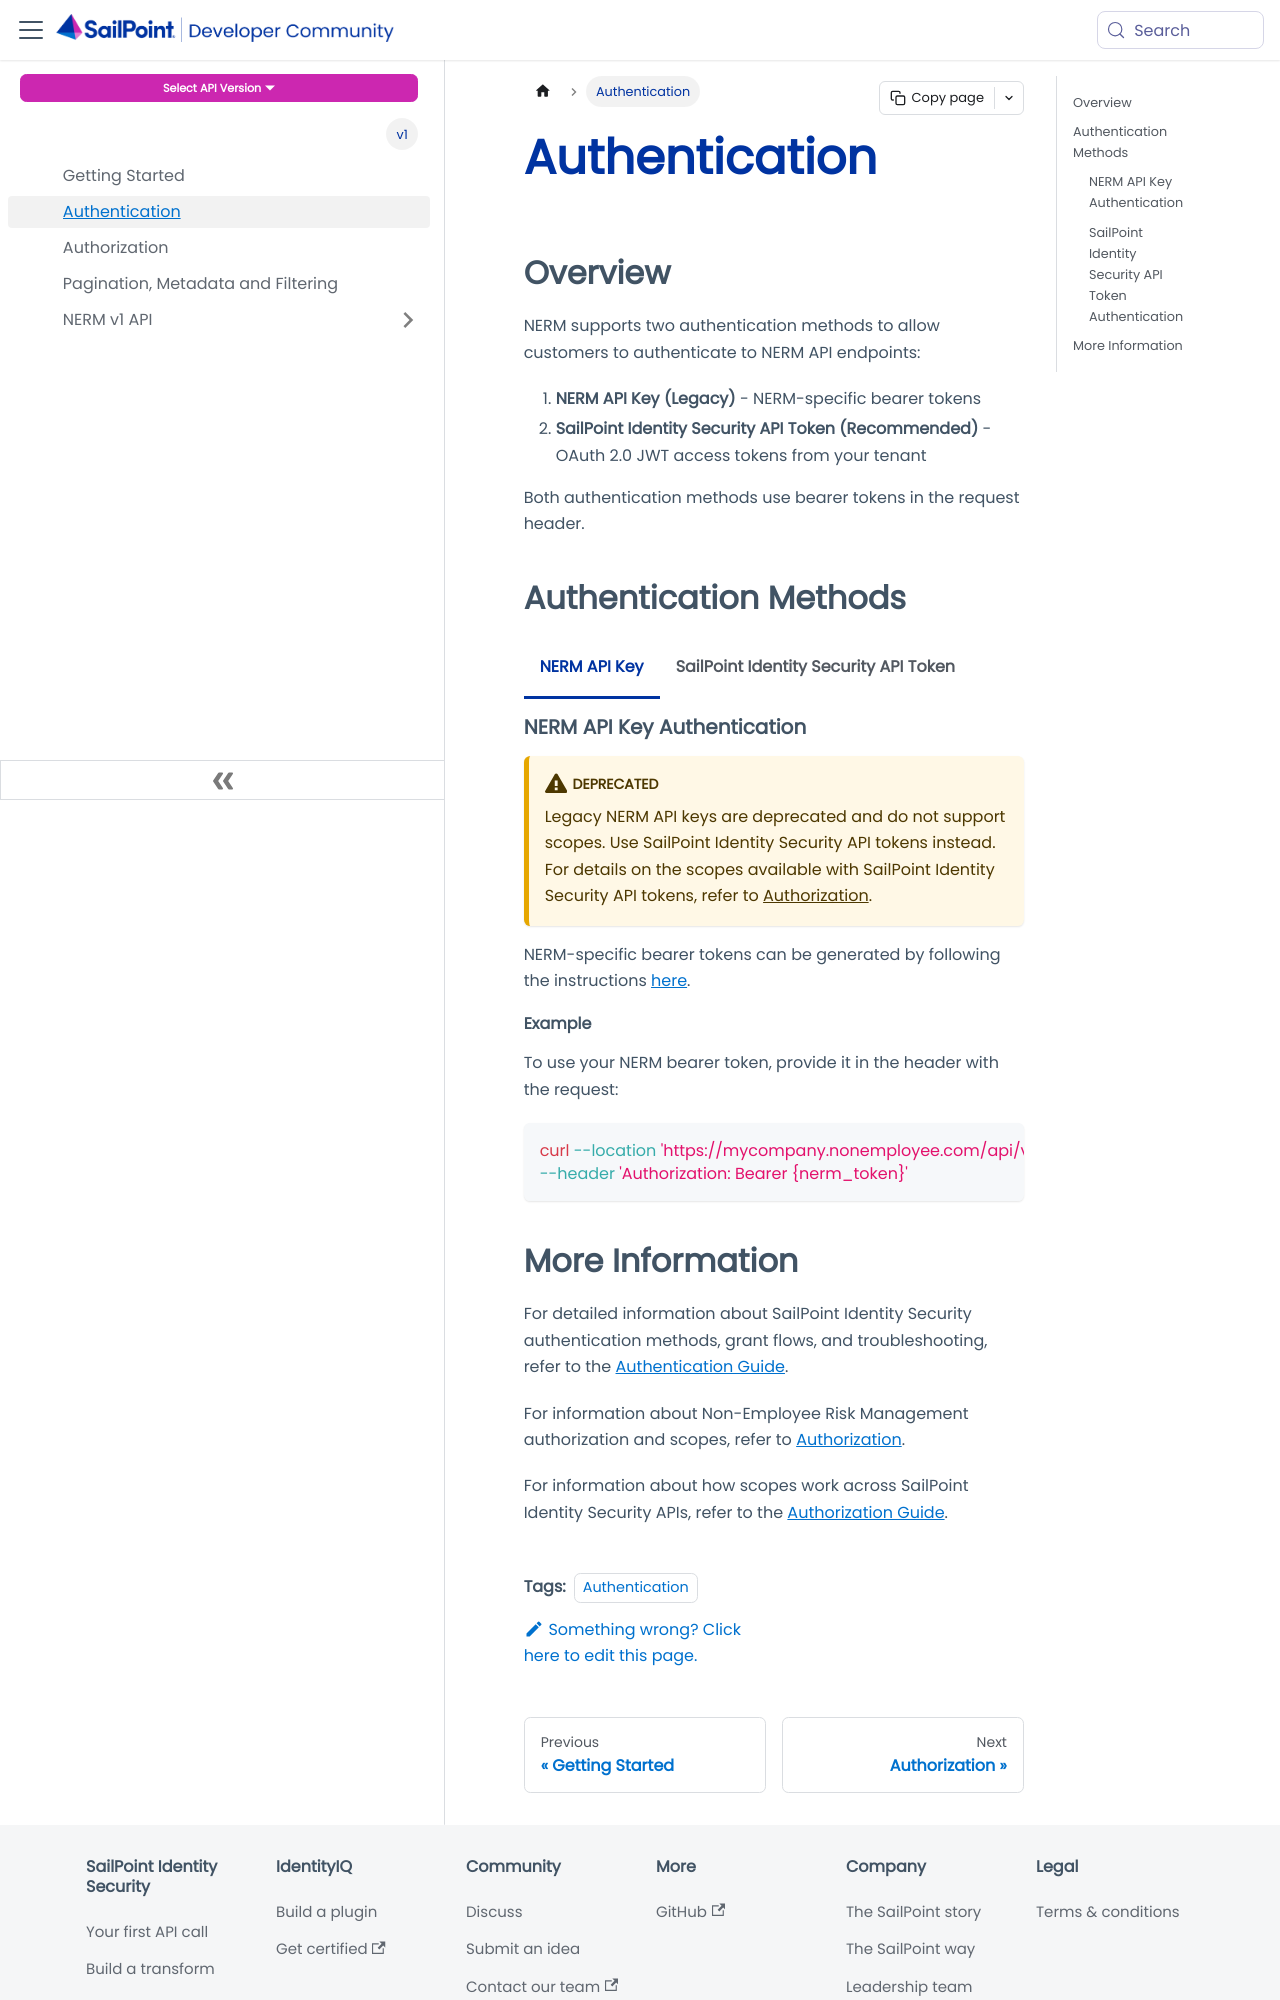

repository: sailpoint-oss/developer.sailpoint.com · page: docs/api/nerm/v1/authentication/index.html · generator: docusaurus

---
id: authentication
title: Authentication
pagination_label: Authentication
sidebar_label: Authentication
sidebar_position: 2
sidebar_class_name: authentication
keywords: ['authentication']
description: Authenticate to the NERM APIs.
slug: /api/nerm/v1/authentication
tags: ['Authentication']
---

import Tabs from '@theme/Tabs';
import TabItem from '@theme/TabItem';

## Overview

NERM supports two authentication methods to allow customers to authenticate to NERM API endpoints:

1. **NERM API Key (Legacy)** - NERM-specific bearer tokens
2. **SailPoint Identity Security API Token (Recommended)** - OAuth 2.0 JWT access tokens from your tenant

Both authentication methods use bearer tokens in the request header.

## Authentication Methods

<Tabs>
  <TabItem value="nerm" label="NERM API Key" default>

### NERM API Key Authentication

:::caution Deprecated

Legacy NERM API keys are deprecated and do not support scopes. Use SailPoint Identity Security API tokens instead. For details on the scopes available with SailPoint Identity Security API tokens, refer to [Authorization](./authorization.md).

:::

NERM-specific bearer tokens can be generated by following the instructions [here](https://documentation.sailpoint.com/ne-admin/help/setup/api.html).

#### Example

To use your NERM bearer token, provide it in the header with the request:

```bash
curl --location 'https://mycompany.nonemployee.com/api/v1/non-employee-sources' \
--header 'Authorization: Bearer {nerm_token}'
```

  </TabItem>
  <TabItem value="identity-security" label="SailPoint Identity Security API Token">

<a id="isc-api-token-authentication" class="legacy-anchor"></a>

### SailPoint Identity Security API Token Authentication

NERM now supports authentication using SailPoint Identity Security personal access tokens. This allows you to use the same authentication method across both SailPoint Identity Security and NERM APIs.

#### Generate a Personal Access Token

A personal access token (PAT) is a method of authenticating to an API as a user without providing a username and password. Any SailPoint Identity Security user can generate a PAT by following these steps:

1. Select **Preferences** from the drop-down menu under your username, then **Personal Access Tokens** on the left. You can also go directly to the page by using this URL (replace `[tenant]` with your SailPoint Identity Security tenant): `https://[tenant].identitynow.com/ui/d/user-preferences/personal-access-tokens`

2. Click **New Token** and enter a meaningful description to help differentiate the token from others.

:::caution

The **New Token** button will be disabled when you reach the limit of 10 personal access tokens per user. To avoid reaching this limit, it is recommended that you delete any tokens that are no longer necessary.

:::

3. Click **Create Token** to generate and view the two components that comprise the token: the `Client ID` and the `Client Secret`.

:::danger Important

After you create the token, the value of the `Client ID` will be visible in the Personal Access Tokens list, but the corresponding `Secret` will not be visible after you close the window. Store the `Secret` somewhere secure.

:::

4. Copy both values somewhere that will be secure and accessible to you when you need to use the token.

#### Request Access Token

Once you have created the PAT, use the client credentials grant flow to obtain a JWT access token:

```bash
curl --location 'https://[tenant].api.identitynow.com/oauth/token' \
--header 'Content-Type: application/x-www-form-urlencoded' \
--data-urlencode 'grant_type=client_credentials' \
--data-urlencode 'client_id={clientId}' \
--data-urlencode 'client_secret={clientSecret}'
```

The response will contain a JWT access token:

```json
{
  "access_token": "eyJhbGciOiJIUzI1NiIsInR5cCI6IkpXVCJ9...",
  "token_type": "bearer",
  "expires_in": 749,
  "scope": "read write"
}
```

#### Use Access Token with NERM APIs

Include the JWT access token in your NERM API requests:

```bash
curl --location 'https://mycompany.nonemployee.com/api/v1/non-employee-sources' \
--header 'Authorization: Bearer {access_token}'
```

The JWT `access_token` grants access matching that of the user who generated the PAT. For example, if the user who generated the PAT is an admin, the returned JWT `access_token` would grant admin access to the NERM APIs.
